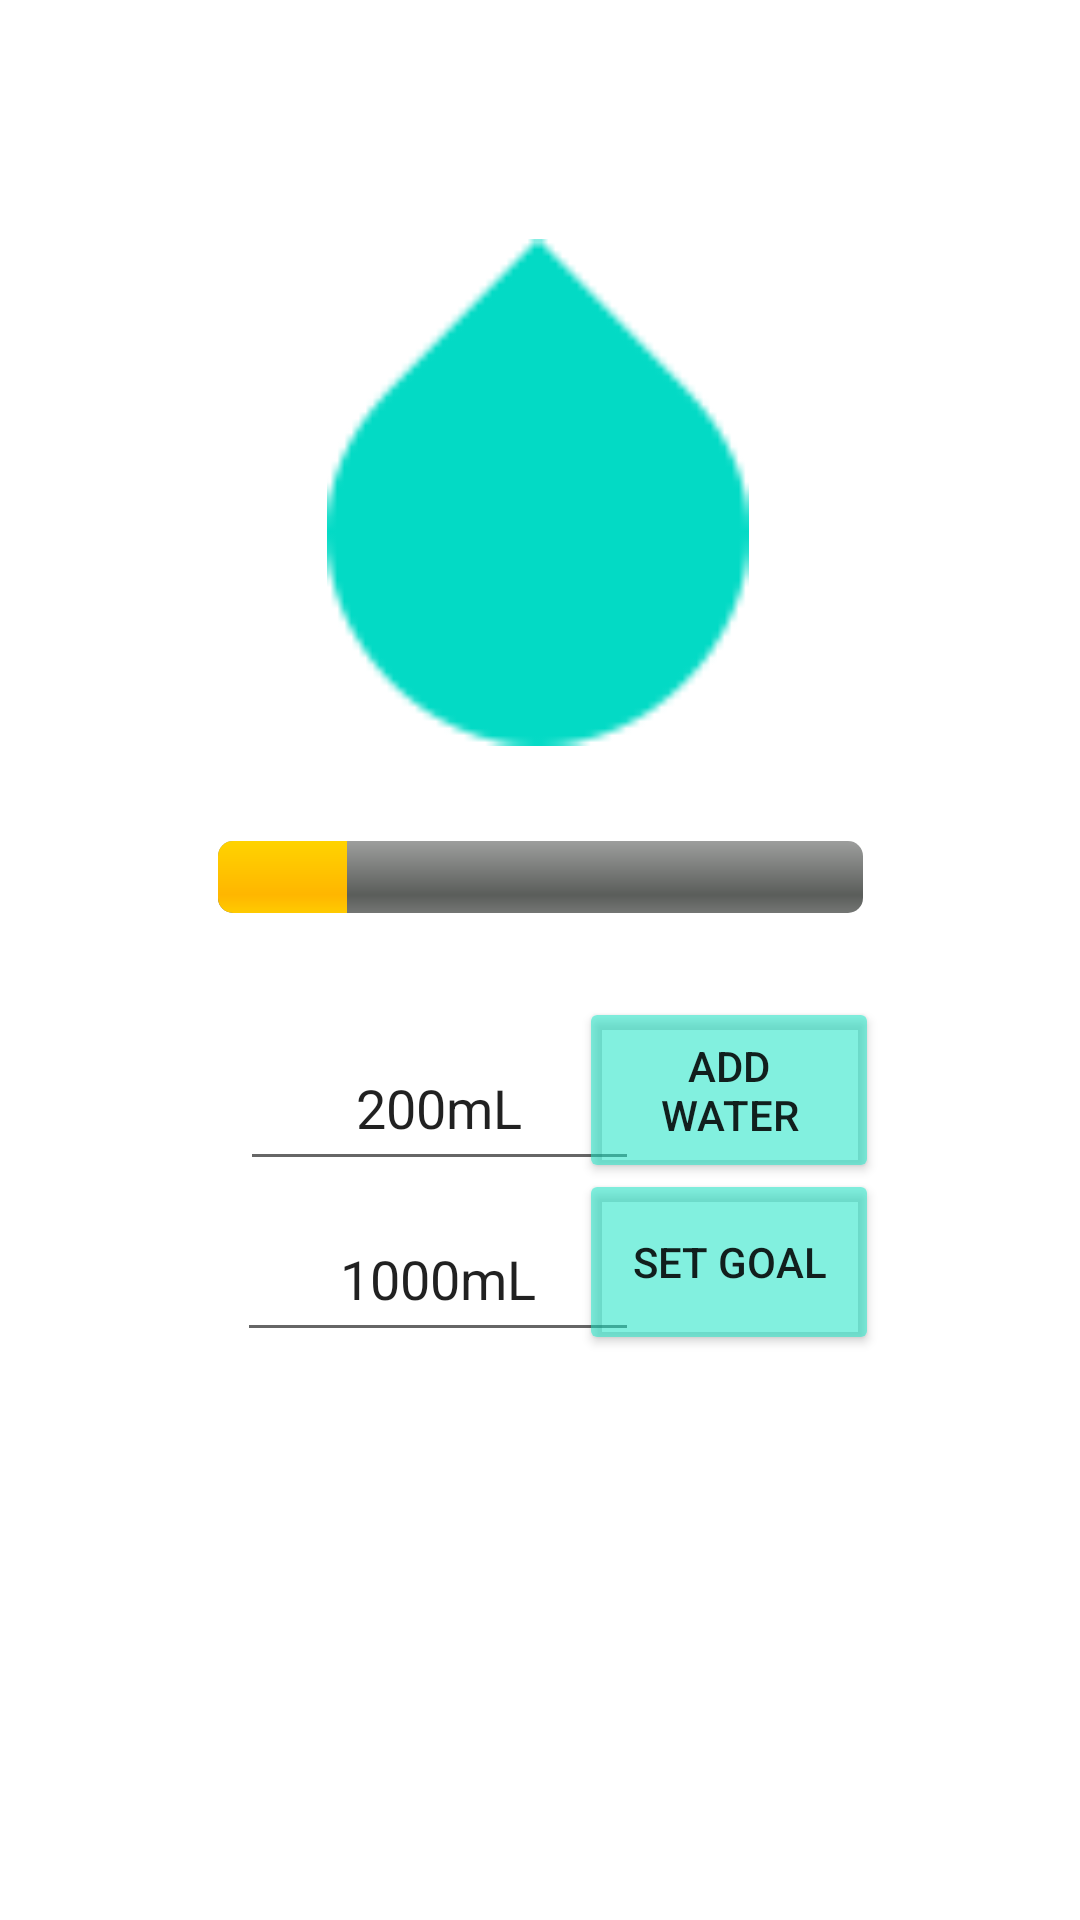

Android layout source for this screen:
<!-- AndroidManifest.xml: application theme Theme.CP470_W8UP -->
<!-- res/layout/activity_hydration.xml -->
<?xml version="1.0" encoding="utf-8"?>
<androidx.constraintlayout.widget.ConstraintLayout xmlns:android="http://schemas.android.com/apk/res/android"
    xmlns:app="http://schemas.android.com/apk/res-auto"
    xmlns:tools="http://schemas.android.com/tools"
    android:layout_width="match_parent"
    android:layout_height="match_parent"
    tools:context=".HydrationActivity">

    <Button
        android:id="@+id/button"
        android:layout_width="100dp"
        android:layout_height="62dp"
        android:text="SET GOAL"
        app:backgroundTint="#8D1EE4C6"
        app:layout_constraintBottom_toBottomOf="parent"
        app:layout_constraintEnd_toEndOf="parent"
        app:layout_constraintHorizontal_bias="0.742"
        app:layout_constraintStart_toStartOf="parent"
        app:layout_constraintTop_toTopOf="parent"
        app:layout_constraintVertical_bias="0.674" />

    <Button
        android:layout_width="100dp"
        android:layout_height="62dp"
        android:text="ADD WATER"
        android:textAlignment="center"
        app:backgroundTint="#8D1EE4C6"
        app:layout_constraintBottom_toBottomOf="parent"
        app:layout_constraintEnd_toEndOf="parent"
        app:layout_constraintHorizontal_bias="0.742"
        app:layout_constraintStart_toStartOf="parent"
        app:layout_constraintTop_toTopOf="parent"
        app:layout_constraintVertical_bias="0.575" />

    <EditText
        android:id="@+id/waterText"
        android:layout_width="134dp"
        android:layout_height="52dp"
        android:text="1000mL"
        android:textAlignment="center"
        app:layout_constraintBottom_toBottomOf="parent"
        app:layout_constraintEnd_toEndOf="parent"
        app:layout_constraintHorizontal_bias="0.35"
        app:layout_constraintStart_toStartOf="parent"
        app:layout_constraintTop_toTopOf="parent"
        app:layout_constraintVertical_bias="0.678" />

    <ImageView
        android:id="@+id/imageView"
        android:layout_width="170dp"
        android:layout_height="169dp"
        app:layout_constraintBottom_toBottomOf="parent"
        app:layout_constraintEnd_toEndOf="parent"
        app:layout_constraintHorizontal_bias="0.497"
        app:layout_constraintStart_toStartOf="parent"
        app:layout_constraintTop_toTopOf="parent"
        app:layout_constraintVertical_bias="0.169"
        app:srcCompat="?android:attr/textSelectHandle" />

    <ProgressBar
        android:id="@+id/determinateBar"
        style="@android:style/Widget.ProgressBar.Horizontal"
        android:layout_width="215dp"
        android:layout_height="24dp"
        android:progress="20"
        app:layout_constraintBottom_toBottomOf="parent"
        app:layout_constraintEnd_toEndOf="parent"
        app:layout_constraintStart_toStartOf="parent"
        app:layout_constraintTop_toTopOf="parent"
        app:layout_constraintVertical_bias="0.455" />

    <EditText
        android:id="@+id/goalText"
        android:layout_width="133dp"
        android:layout_height="52dp"
        android:text="200mL"
        android:textAlignment="center"
        app:layout_constraintBottom_toBottomOf="parent"
        app:layout_constraintEnd_toEndOf="parent"
        app:layout_constraintHorizontal_bias="0.352"
        app:layout_constraintStart_toStartOf="parent"
        app:layout_constraintTop_toTopOf="parent"
        app:layout_constraintVertical_bias="0.581" />


</androidx.constraintlayout.widget.ConstraintLayout>
<!-- resources referenced by this layout -->
<resources>
  <style name="Theme.CP470_W8UP" parent="Theme.MaterialComponents.Light.NoActionBar">
          
          <item name="colorPrimary">@color/purple_500</item>
          <item name="colorPrimaryVariant">@color/purple_700</item>
          <item name="colorOnPrimary">@color/white</item>
          
          <item name="colorSecondary">@color/teal_200</item>
          <item name="colorSecondaryVariant">@color/teal_700</item>
          <item name="colorOnSecondary">@color/white</item>
          
          <item name="android:statusBarColor" tools:targetApi="l">?attr/colorPrimaryVariant</item>
          
          <item name="android:actionMenuTextColor">@color/white</item>
          <item name="actionMenuTextColor">@color/white</item>
      </style>
  <!-- not gathered from this repository: default colours our renderer supplied (Android Studio template values) -->
  <color name="purple_500">#FF6200EE</color>
  <color name="purple_700">#FF3700B3</color>
  <color name="teal_200">#FF03DAC5</color>
  <color name="teal_700">#FF018786</color>
  <color name="white">#FFFFFFFF</color>
</resources>
